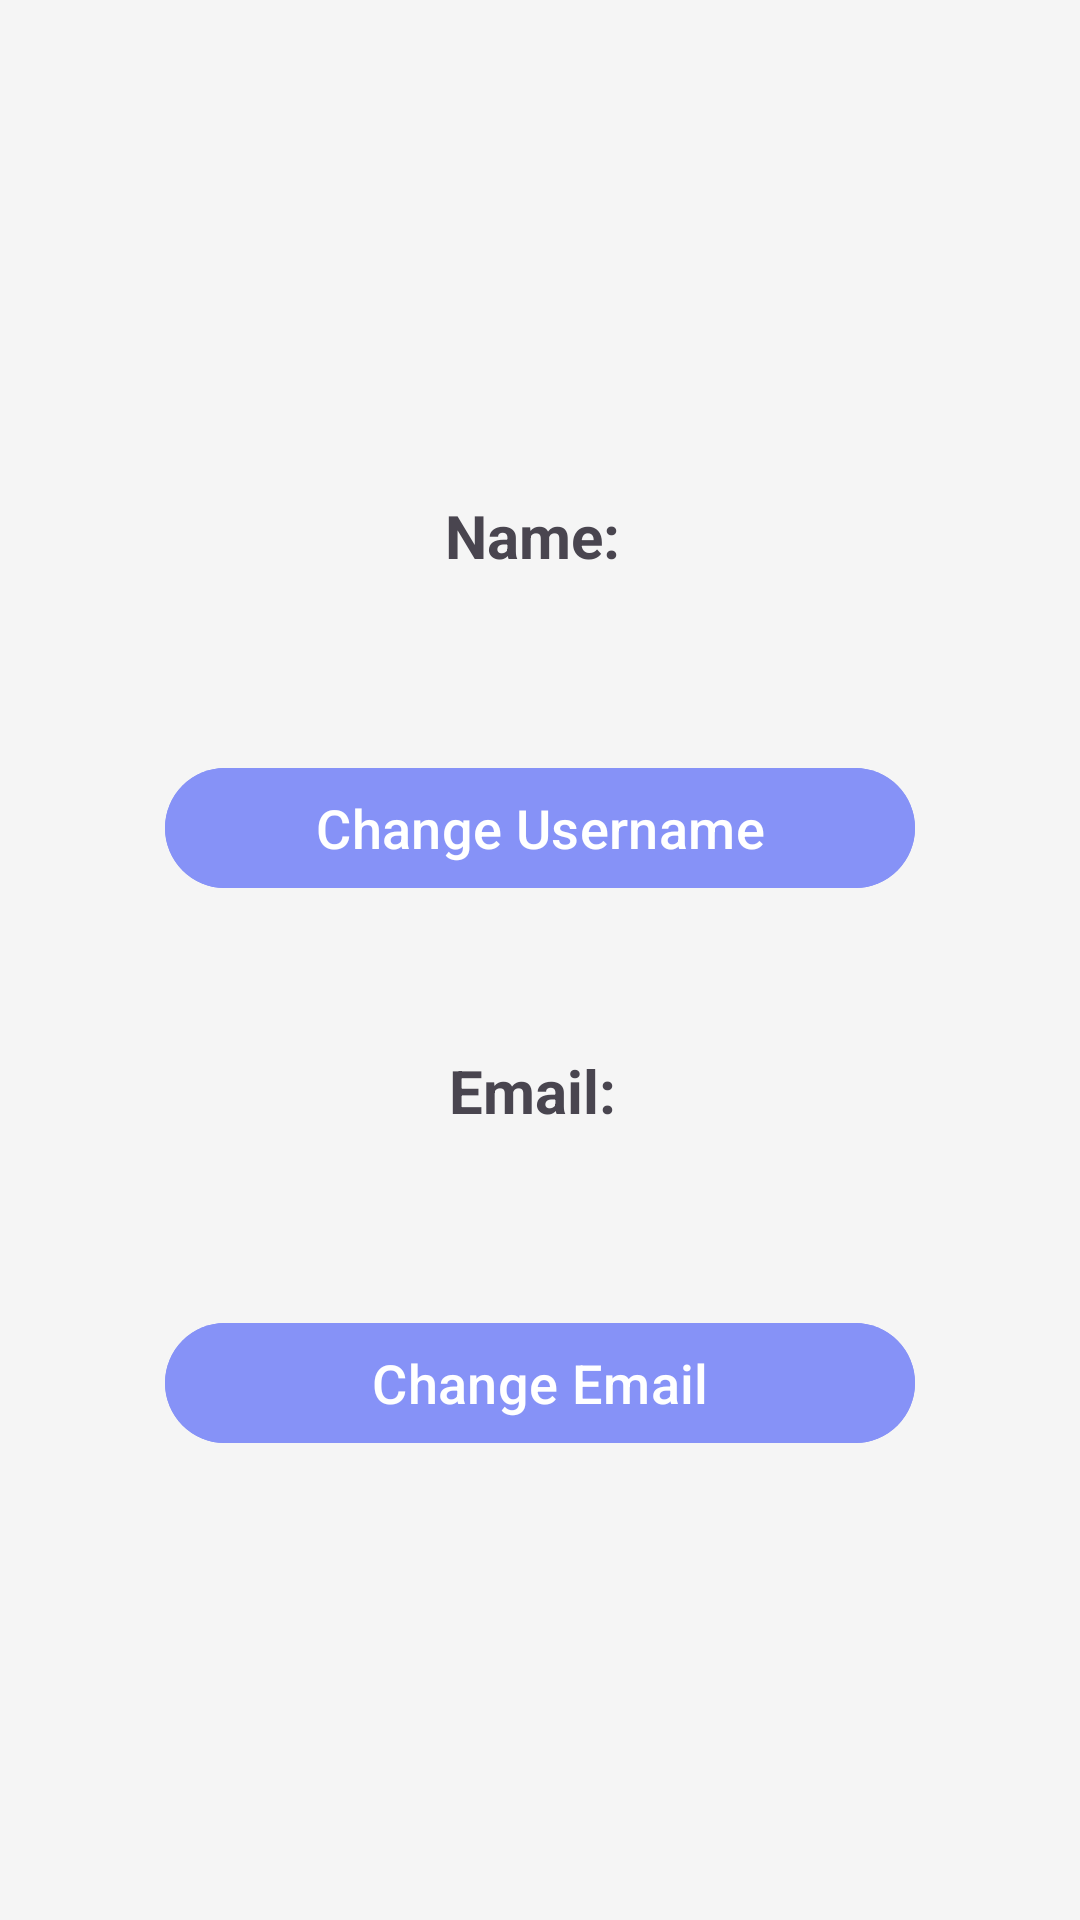

Write the Android layout XML for this screen, with the resource values it uses.
<!-- AndroidManifest.xml: application theme Theme.smart_city -->
<!-- res/layout/fragment_b.xml -->
<?xml version="1.0" encoding="utf-8"?>
<LinearLayout xmlns:android="http://schemas.android.com/apk/res/android"
    android:layout_width="match_parent"
    android:layout_height="match_parent"
    android:orientation="vertical"
    android:gravity="center"
    android:padding="20dp"
    android:background="#F5F5F5">

    <TextView
        android:id="@+id/txtName"
        android:layout_width="wrap_content"
        android:layout_height="wrap_content"
        android:text="Name: "
        android:textSize="20sp"
        android:textStyle="bold"
        android:padding="10dp"/>

    <com.google.android.material.button.MaterialButton
        android:layout_width="250dp"
        android:layout_height="wrap_content"
        android:id="@+id/change_uname"
        android:layout_centerHorizontal="true"
        android:layout_marginTop="50dp"
        android:textSize="18sp"
        android:text="Change Username"
        android:textColor="@color/white"
        android:backgroundTint="@color/lavender"

        />


    <TextView
        android:id="@+id/txtEmail"
        android:layout_width="wrap_content"
        android:layout_height="wrap_content"
        android:text="Email: "
        android:textSize="20sp"
        android:textStyle="bold"
        android:padding="10dp"
        android:layout_marginTop="40dp"/>

    <com.google.android.material.button.MaterialButton
        android:layout_width="250dp"
        android:layout_height="wrap_content"
        android:id="@+id/change_email"
        android:layout_centerHorizontal="true"
        android:layout_marginTop="50dp"
        android:textSize="18sp"
        android:text="Change Email"
        android:textColor="@color/white"
        android:backgroundTint="@color/lavender"

        />



</LinearLayout>
<!-- resources referenced by this layout -->
<resources>
  <color name="lavender">#8692f7</color>
  <color name="white">#ffffff</color>
  <style name="Theme.smart_city" parent="Base.Theme.smart_city" />
  <style name="Base.Theme.smart_city" parent="Theme.Material3.DayNight.NoActionBar">
          
          <item name="colorPrimary">@color/black</item>
          <item name="colorPrimaryVariant">@color/black</item>
          <item name="colorOnPrimary">@color/black</item>
      </style>
  <color name="black">#FF000000</color>
</resources>
